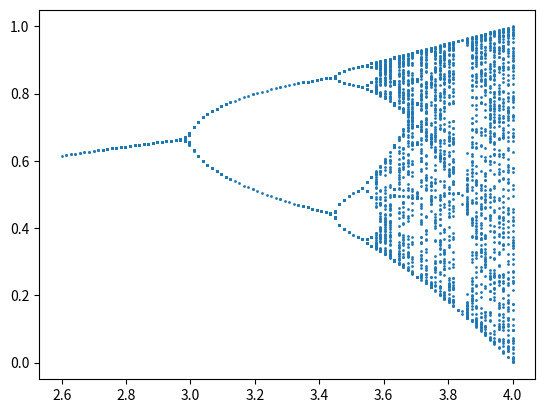
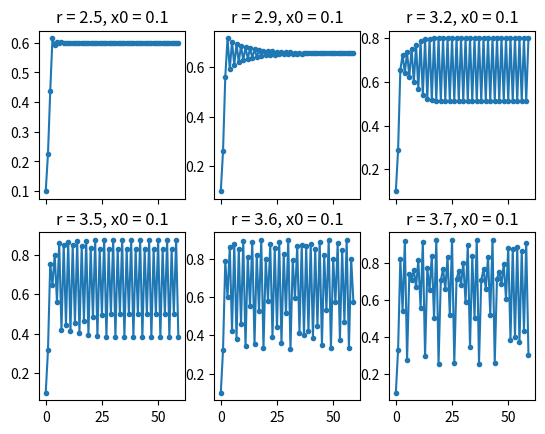

Write Python code to recreate these figures, in order.
import numpy as np 
import matplotlib.pyplot as plt
import itertools as it 

# have a look at how 'a' determine the evolution of x.
def first_n(x0 = 0.1, r = 2, n = 60):
	first_n = [x0]
	x = x0
	for i in range(n-1):
		x = r*x*(1-x)
		first_n.append(x)
	return first_n

def draw_6fig():
	fig, axes = plt.subplots(2,3, sharex=True)

	a = iter([2.5, 2.9, 3.2, 3.5, 3.6, 3.7])
	x0 = iter([0.1]*6)
	for i in range(2):
		for j in range(3):
			r = next(a)
			xx0 = next(x0)
			axes[i][j].plot(range(60), first_n(r = r, x0 = xx0), '-o', markersize= 3)
			axes[i][j].set_title("r = {}, x0 = {}".format(r,xx0))



#draw feignbaum 
def next_x(x0 = 0.1, r = 0.9):
	x = x0
	while True:
		yield x
		x = r*x*(1-x)

def extract(x0, r, n, m):
	xx = next_x(x0 = x0, r = r)
	ans = it.islice(xx, n, m)
	return ans

def feignbaum():
	fig2, ax2 = plt.subplots()
	rr = []
	xx = []
	x0 = 0.1
	for r in np.linspace(2.6, 4, 100):
		seq = list(set(extract(x0, r, 100, 200)))
		seqr = [r]*len(seq)
		for i in range(len(seq)):
			xx.append(seq[i])
			rr.append(seqr[i])
	ax2.plot(rr, xx, 'o', markersize=1)

if __name__=="__main__":
	feignbaum()
	draw_6fig()
	plt.show()
	



